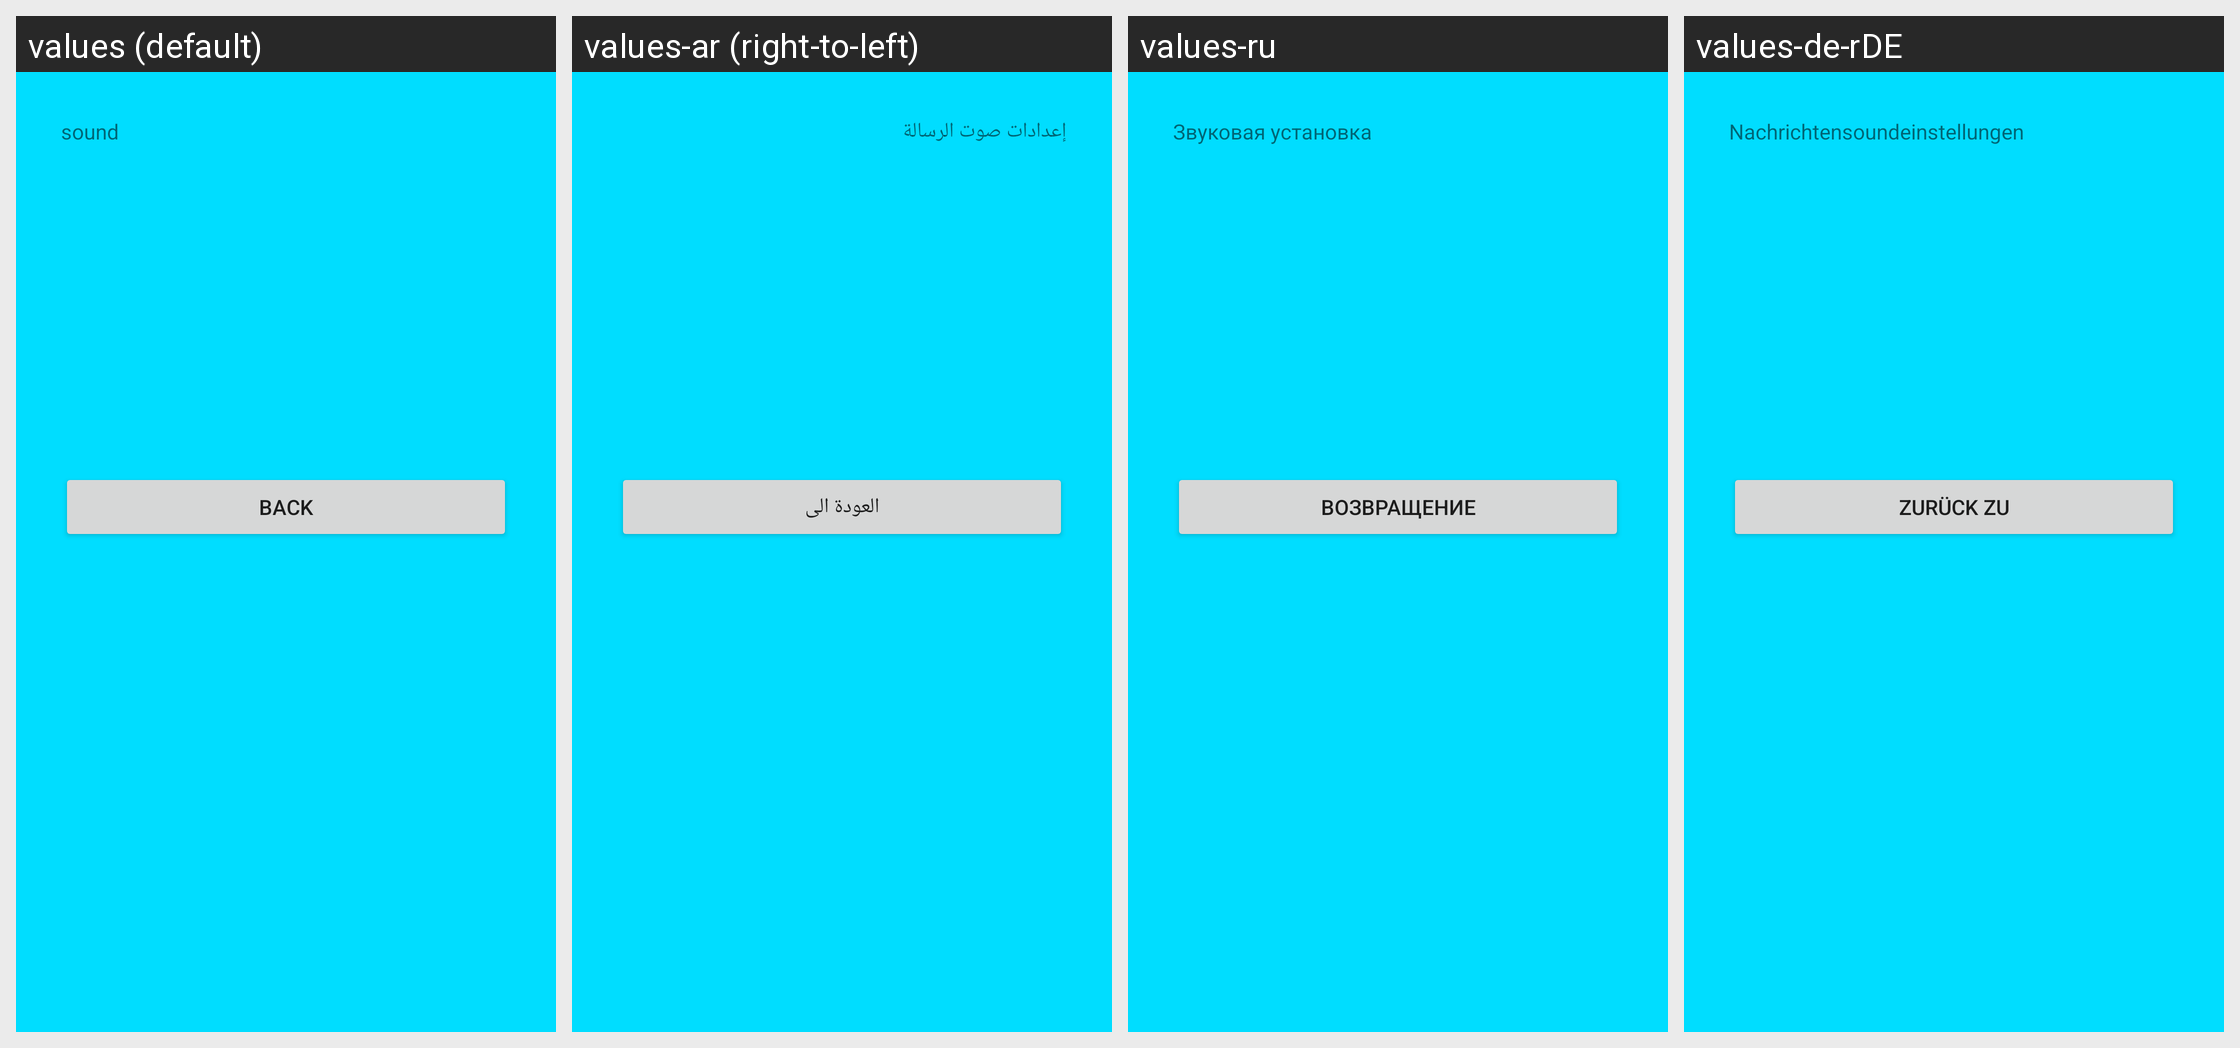

For this localized Android screen grid, give each drawn string resource with its value in every locale shown.
Android screen res/layout/voicemessage.xml rendered under 4 locales, left to right: values (default), values-ar (right-to-left), values-ru, values-de-rDE. Device: Nexus 5 (rendered at 1080×1920; each locale shown at half size, 540×960, under a caption strip naming it); theme AppTheme.
Other locales in the repository, not shown: values-es-rES, values-zh-rCN.
Strings drawn on this screen, with the default value and each locale's value (text and hints the layout hard-codes, and strings that could not be matched under every locale, appear in the picture but are not listed):

sound
  values: sound
  values-ar: إعدادات صوت الرسالة
  values-ru: Звуковая установка
  values-de-rDE: Nachrichtensoundeinstellungen

back
  values: back
  values-ar: العودة الى
  values-ru: возвращение
  values-de-rDE: Zurück zu
